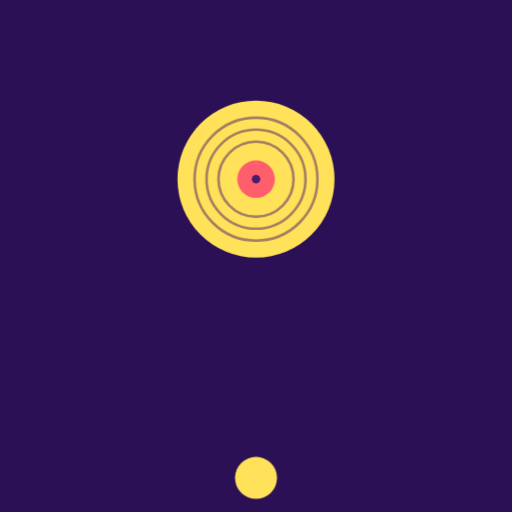
t = 0.00 s
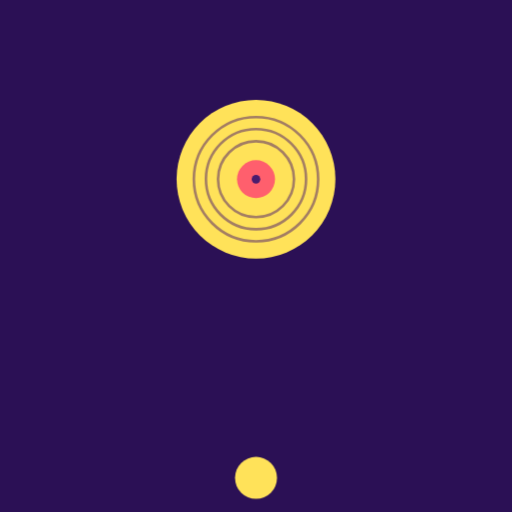
t = 1.50 s
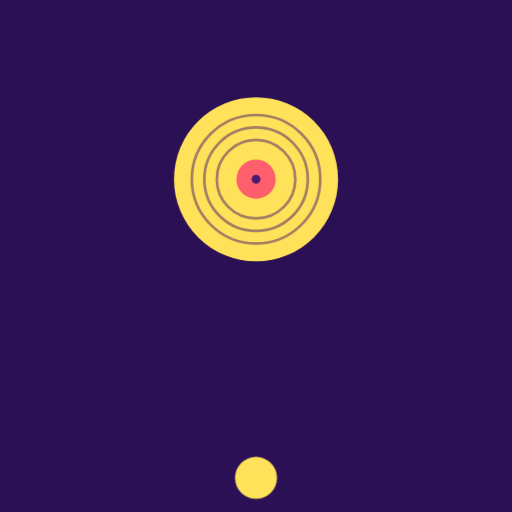
t = 3.00 s
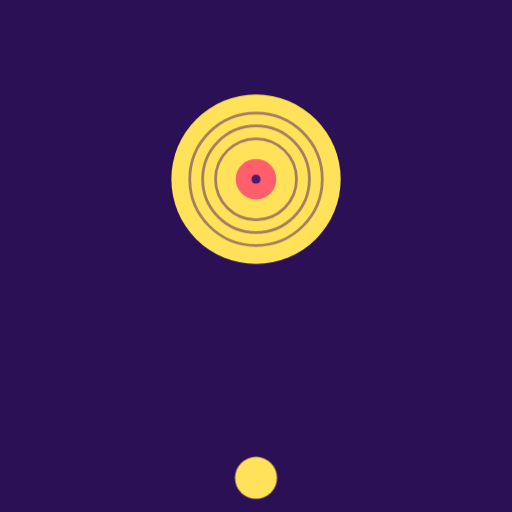
t = 4.50 s
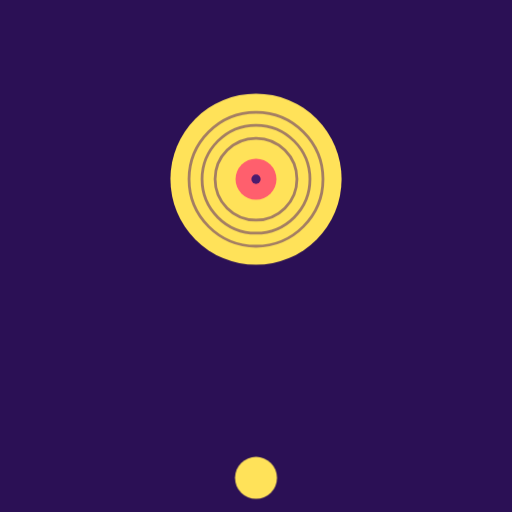
t = 6.00 s
t = 9.00 s: frame unchanged from t = 3.00 s, image omitted

The animated SVG that drew these frames (rendered in a browser with its animation timeline set to each time). Animation: 1 CSS @keyframes rule; frames cover the first 9.00 s, repeats indefinitely.

<?xml version="1.0" encoding="UTF-8"?>
<svg xmlns="http://www.w3.org/2000/svg" viewBox="0 0 120 120" data-name="30685a8b8f50-18030500869835498">
<style>
.c0{animation:k_latir 12s ease-in-out infinite}
@keyframes k_latir{0%,100%{transform:scale(1)}50%{transform:scale(1.09)}}
</style>
<rect width="120" height="120" fill="#2b1055"/>
<g id="capa-0-protagonista" transform="translate(60,42)" data-rol="protagonista" data-gesto="latir" data-ritmo="12s" data-figura="vinilo"><title>protagonista - vinilo</title><g class="c0"><g transform="scale(20)"><circle r=".92" fill="#ffe259"/><circle r="0.72" fill="none" stroke="#4a1c6e" stroke-width=".03" opacity=".5"/><circle r="0.58" fill="none" stroke="#4a1c6e" stroke-width=".03" opacity=".5"/><circle r="0.44" fill="none" stroke="#4a1c6e" stroke-width=".03" opacity=".5"/><circle r=".22" fill="#ff5f6d"/><circle r=".05" fill="#4a1c6e"/></g></g></g>
<g id="capa-1-marca" transform="translate(60,112)" data-rol="marca" data-gesto="quieto" data-ritmo="4s" data-figura="disco"><title>marca - disco</title><g class="c1"><g transform="scale(6)"><circle r=".82" fill="#ffe259"/></g></g></g>
</svg>
